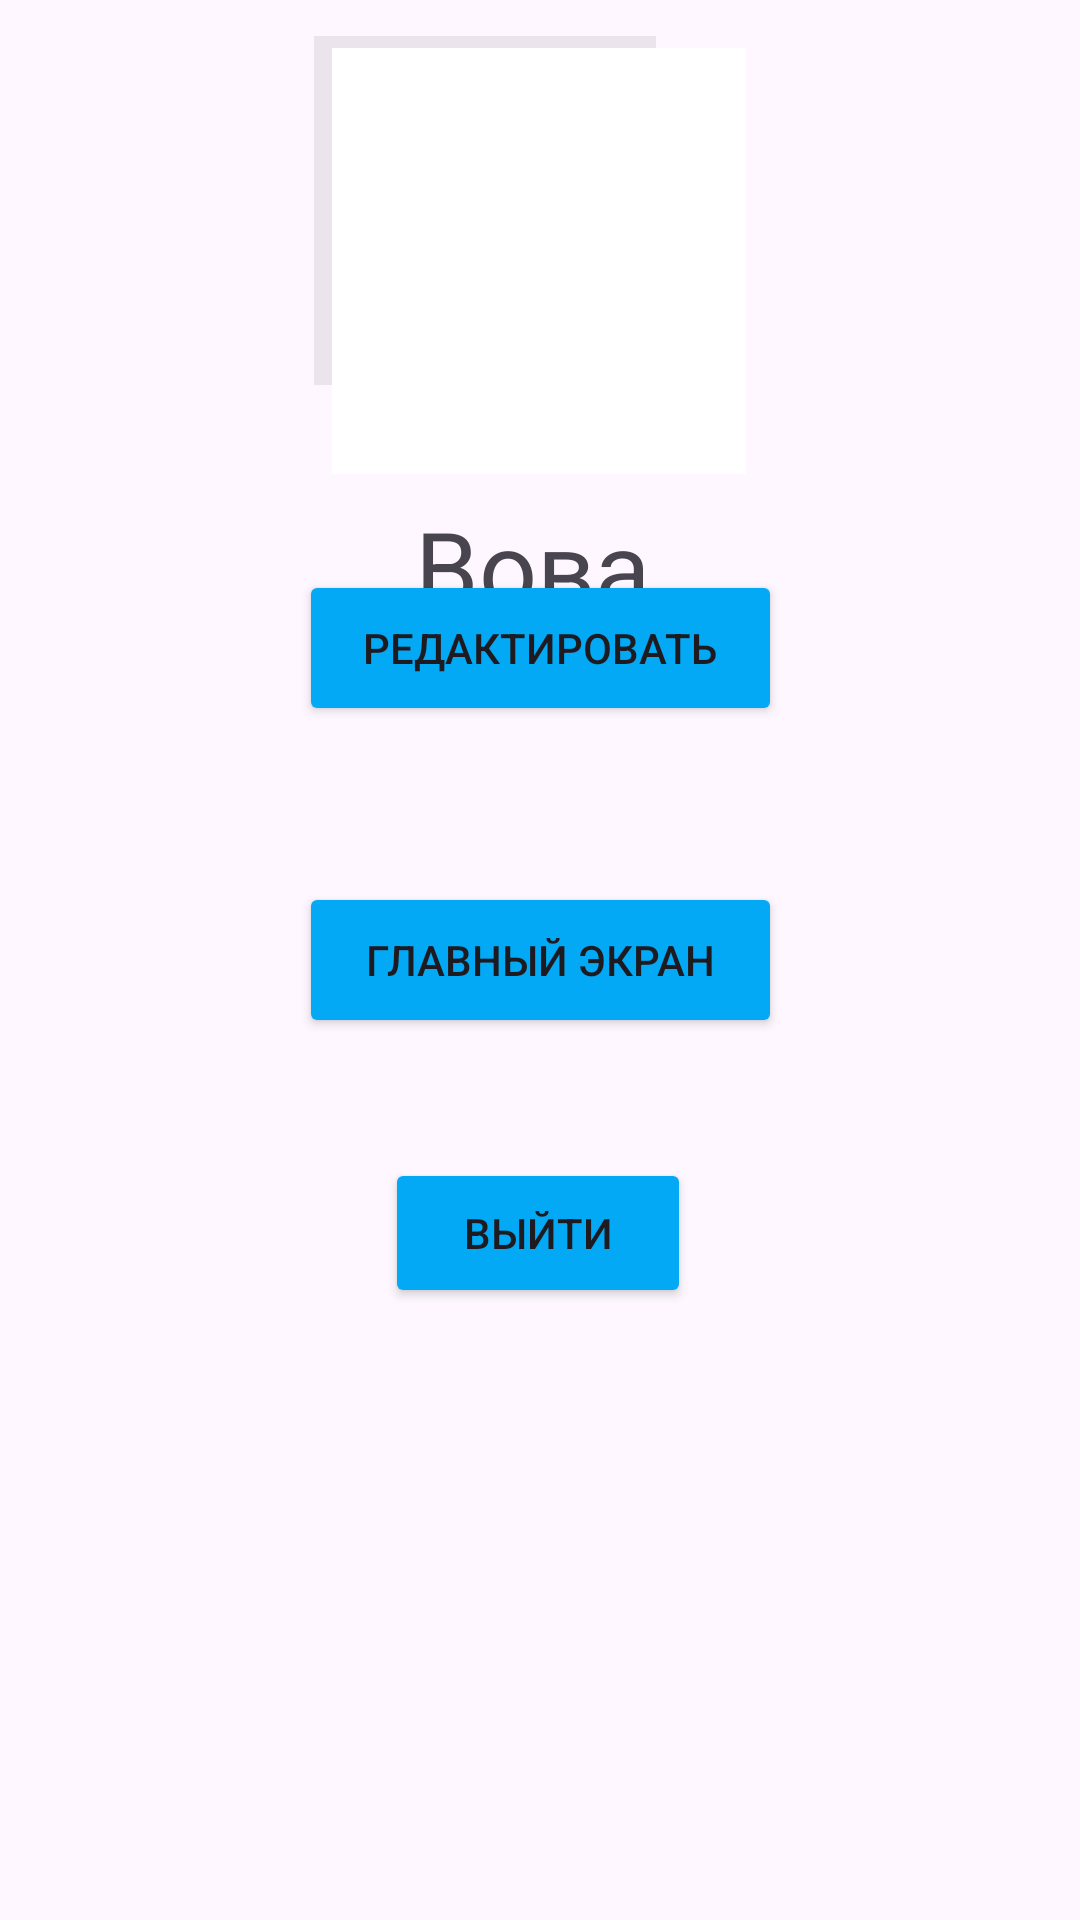

Android layout source for this screen:
<!-- AndroidManifest.xml: application theme Theme.VovaKiril3 -->
<!-- res/layout/activity_main6.xml -->
<?xml version="1.0" encoding="utf-8"?>
<androidx.constraintlayout.widget.ConstraintLayout xmlns:android="http://schemas.android.com/apk/res/android"
    xmlns:app="http://schemas.android.com/apk/res-auto"
    xmlns:tools="http://schemas.android.com/tools"
    android:id="@+id/main"
    android:layout_width="match_parent"
    android:layout_height="match_parent"
    tools:context=".MainActivity6">
    <ImageView
        android:id="@+id/imageView2"
        android:layout_width="150dp"
        android:layout_height="155dp"
        android:layout_marginTop="12dp"
        android:scaleType="centerCrop"
        app:layout_constraintEnd_toEndOf="parent"
        app:layout_constraintHorizontal_bias="0.498"
        app:layout_constraintStart_toStartOf="parent"
        app:layout_constraintTop_toTopOf="parent"
        app:srcCompat="@android:drawable/divider_horizontal_bright" />

    <ImageView
        android:id="@+id/imageView"
        android:layout_width="138dp"
        android:layout_height="142dp"
        android:layout_marginTop="16dp"
        android:background="#FFFFFF"
        android:scaleType="centerCrop"
        app:layout_constraintEnd_toEndOf="parent"
        app:layout_constraintHorizontal_bias="0.498"
        app:layout_constraintStart_toStartOf="parent"
        app:layout_constraintTop_toTopOf="parent"
        tools:srcCompat="@tools:sample/avatars" />

    <TextView
        android:id="@+id/textView6"
        android:layout_width="82dp"
        android:layout_height="54dp"
        android:layout_marginTop="8dp"
        android:text="Вова"
        android:textSize="34sp"
        app:layout_constraintEnd_toEndOf="parent"
        app:layout_constraintHorizontal_bias="0.498"
        app:layout_constraintStart_toStartOf="parent"
        app:layout_constraintTop_toBottomOf="@+id/imageView" />

    <Button
        android:id="@+id/button5"
        android:layout_width="161dp"
        android:layout_height="52dp"
        android:layout_marginBottom="52dp"
        android:backgroundTint="#03A9F4"
        android:text="Редактировать"
        app:layout_constraintBottom_toTopOf="@+id/button7"
        app:layout_constraintEnd_toEndOf="parent"
        app:layout_constraintStart_toStartOf="parent" />

    <Button
        android:id="@+id/button7"
        android:layout_width="161dp"
        android:layout_height="52dp"
        android:layout_marginBottom="40dp"
        android:backgroundTint="#03A9F4"
        android:text="Главный экран"
        app:layout_constraintBottom_toTopOf="@+id/button8"
        app:layout_constraintEnd_toEndOf="parent"
        app:layout_constraintStart_toStartOf="parent"
        android:onClick="NavigateTo4"/>

    <Button
        android:id="@+id/button8"
        android:layout_width="102dp"
        android:layout_height="50dp"
        android:layout_marginBottom="204dp"
        android:backgroundTint="#03A9F4"
        android:text="Выйти"
        app:layout_constraintBottom_toBottomOf="parent"
        app:layout_constraintEnd_toEndOf="parent"
        app:layout_constraintHorizontal_bias="0.498"
        app:layout_constraintStart_toStartOf="parent" />
</androidx.constraintlayout.widget.ConstraintLayout>
<!-- resources referenced by this layout -->
<resources>
  <style name="Theme.VovaKiril3" parent="Base.Theme.VovaKiril3" />
  <style name="Base.Theme.VovaKiril3" parent="Theme.Material3.DayNight.NoActionBar">
          
          
      </style>
</resources>
